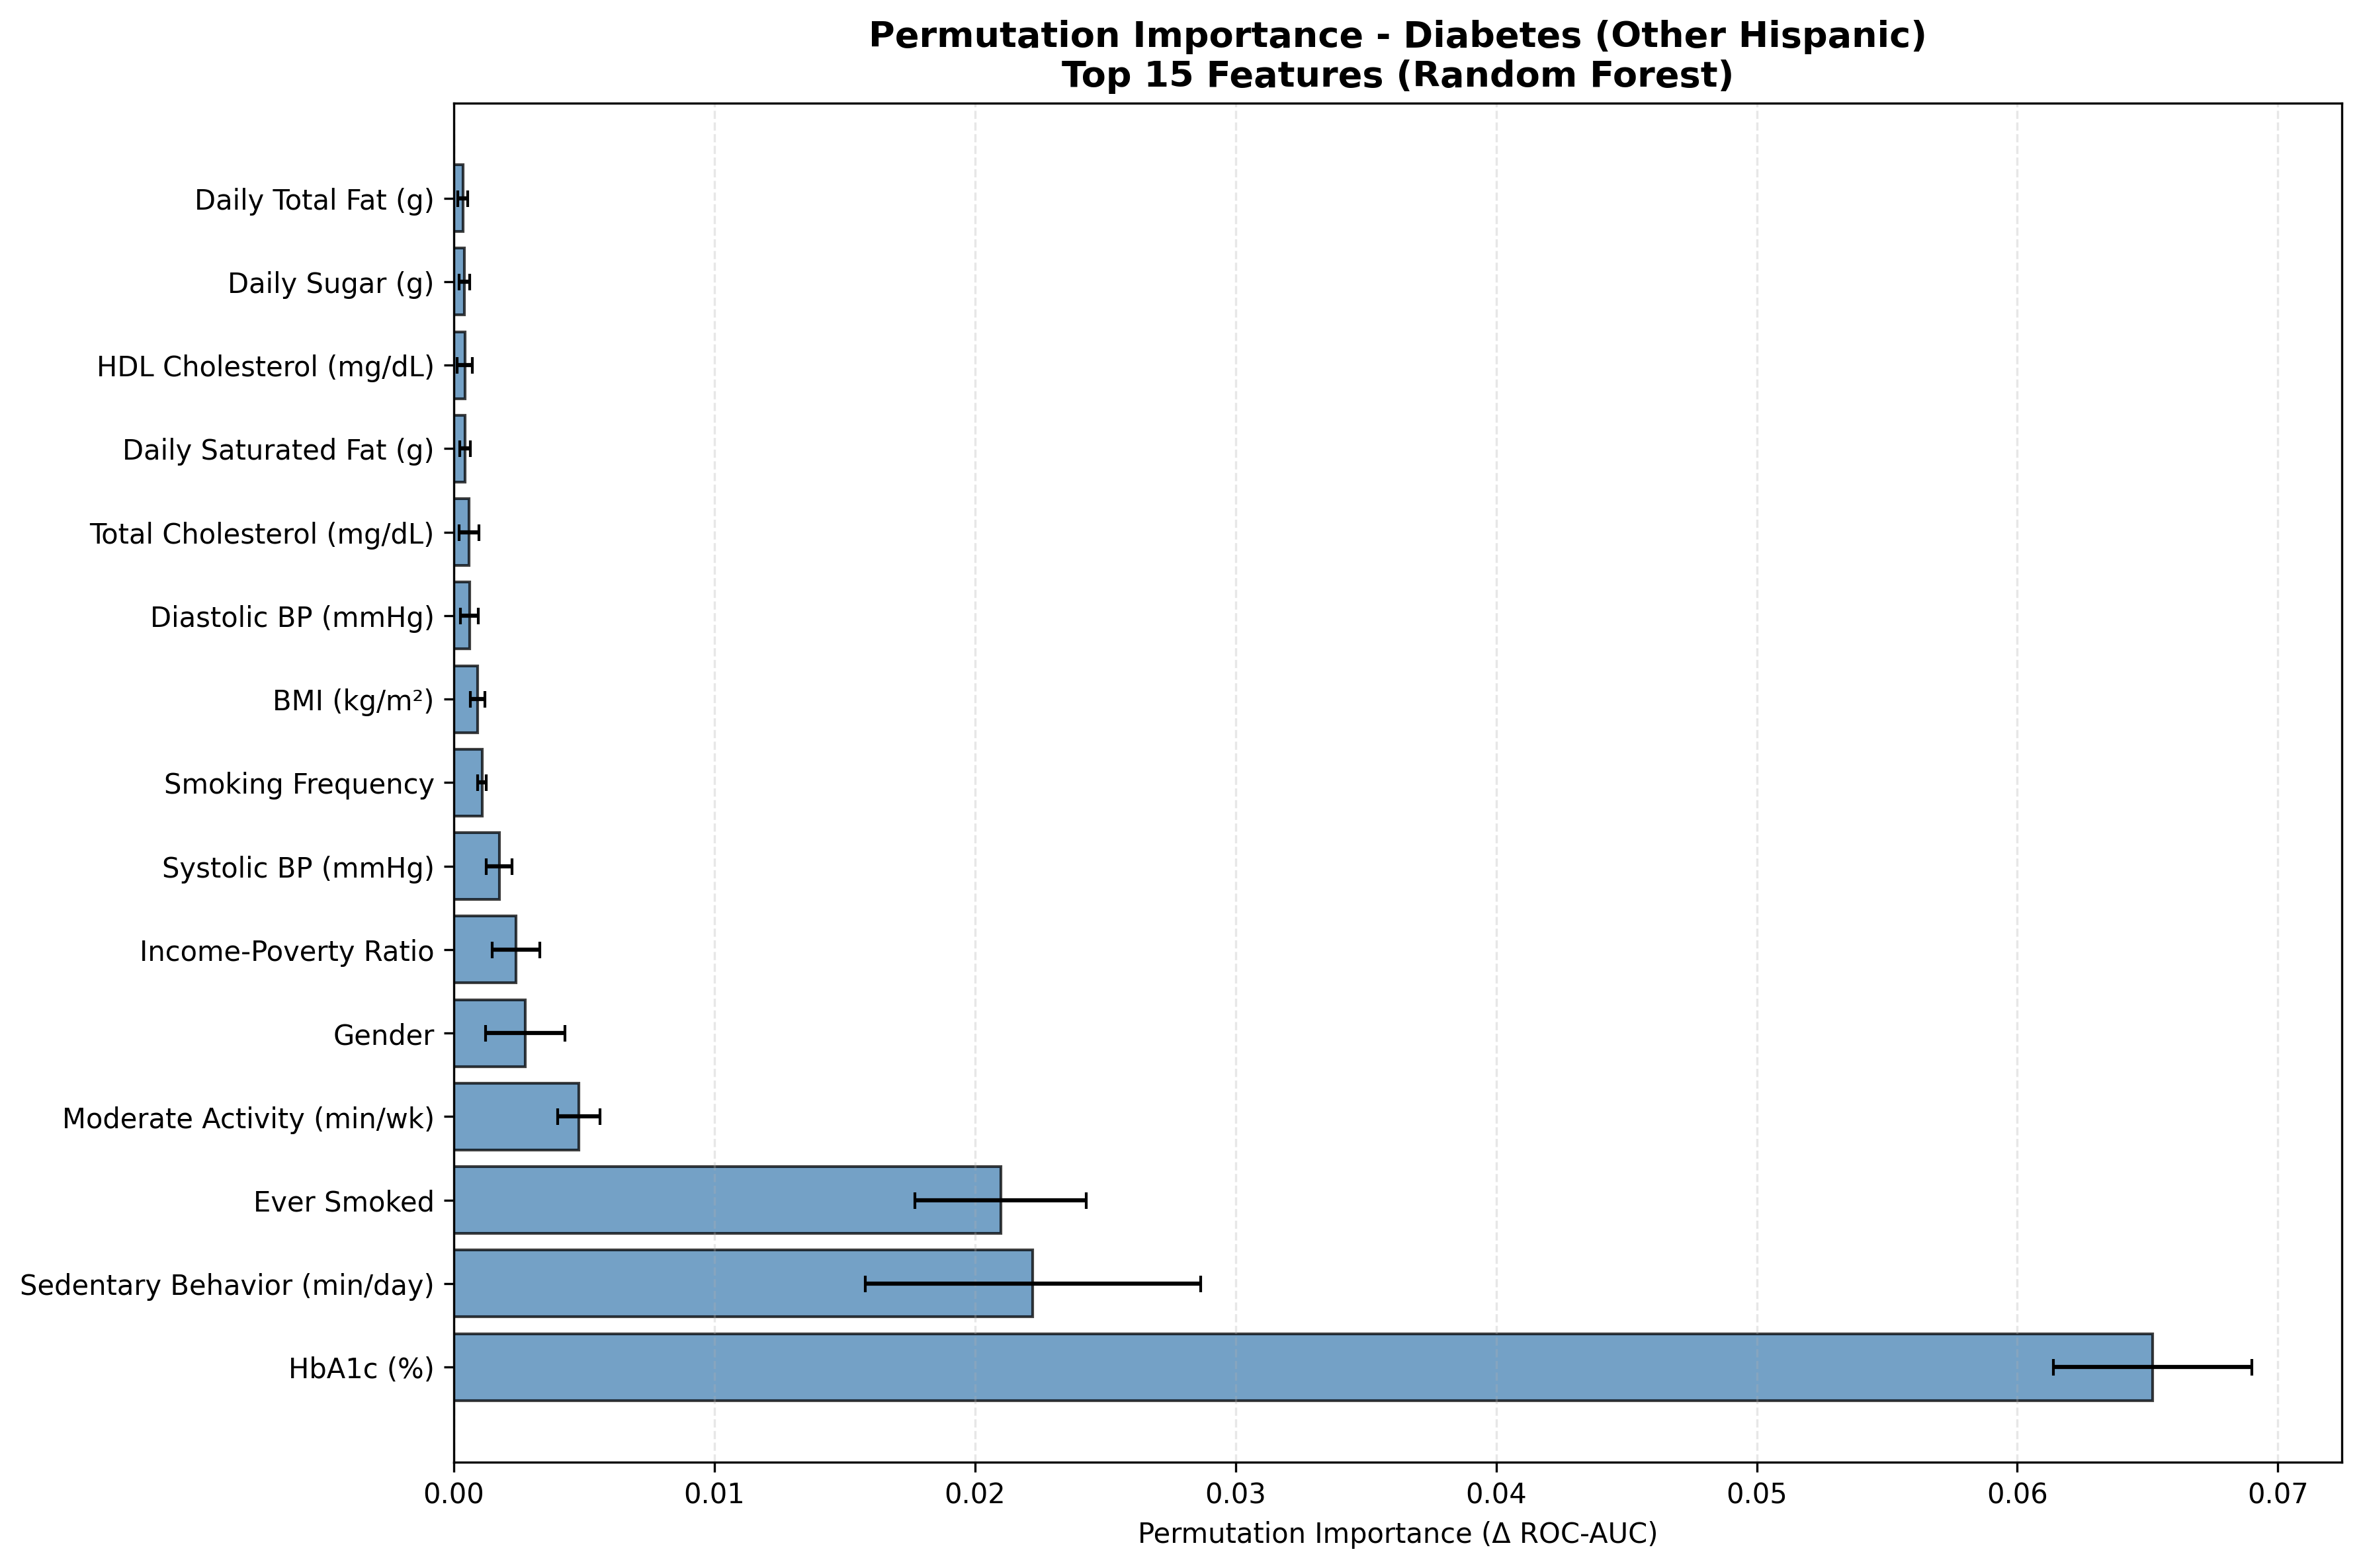

The file beside this chart, header and first rows:
Feature, Feature_Label, Importance_Mean, Importance_STD, Target, Label, Rank, Importance_Normalized
LBXGH, HbA1c (%), 0.06519, 0.003807, Has_Diabetes, Other Hispanic, 1, 0.5135
PAD680, Sedentary Behavior (min/day), 0.02222, 0.00643, Has_Diabetes, Other Hispanic, 2, 0.1751
SMQ020, Ever Smoked, 0.02099, 0.00329, Has_Diabetes, Other Hispanic, 3, 0.1653
PAD800, Moderate Activity (min/wk), 0.004796, 0.0008156, Has_Diabetes, Other Hispanic, 4, 0.03778
RIAGENDR, Gender, 0.002745, 0.001511, Has_Diabetes, Other Hispanic, 5, 0.02162
INDFMPIR, Income-Poverty Ratio, 0.002386, 0.000907, Has_Diabetes, Other Hispanic, 6, 0.01879
BPXOSY1, Systolic BP (mmHg), 0.001742, 0.0004979, Has_Diabetes, Other Hispanic, 7, 0.01372
SMQ040, Smoking Frequency, 0.001087, 0.0001689, Has_Diabetes, Other Hispanic, 8, 0.008562
BMXBMI, BMI (kg/m²), 0.0009245, 0.0002783, Has_Diabetes, Other Hispanic, 9, 0.007283
BPXODI1, Diastolic BP (mmHg), 0.0006059, 0.0003375, Has_Diabetes, Other Hispanic, 10, 0.004773
LBXTC, Total Cholesterol (mg/dL), 0.0005834, 0.000372, Has_Diabetes, Other Hispanic, 11, 0.004596
DR1TSFAT, Daily Saturated Fat (g), 0.0004369, 0.0002103, Has_Diabetes, Other Hispanic, 12, 0.003441
LBDHDD, HDL Cholesterol (mg/dL), 0.0004293, 0.0002895, Has_Diabetes, Other Hispanic, 13, 0.003381
DR1TSUGR, Daily Sugar (g), 0.000414, 0.0002084, Has_Diabetes, Other Hispanic, 14, 0.003262
DR1TTFAT, Daily Total Fat (g), 0.000347, 0.0001841, Has_Diabetes, Other Hispanic, 15, 0.002733
DR1TCARB, Daily Carbohydrates (g), 0.0003418, 0.0002344, Has_Diabetes, Other Hispanic, 16, 0.002693
DR1TKCAL, Daily Calories (kcal), 0.0003415, 0.0002047, Has_Diabetes, Other Hispanic, 17, 0.00269
DR1TPROT, Daily Protein (g), 0.000328, 0.0002037, Has_Diabetes, Other Hispanic, 18, 0.002584
DR1TFIBE, Daily Fiber (g), 0.0002848, 0.0002023, Has_Diabetes, Other Hispanic, 19, 0.002243
DR1TSODI, Daily Sodium (mg), 0.0002796, 0.0001999, Has_Diabetes, Other Hispanic, 20, 0.002203
ALQ121, Alcohol Days/Year, 0.0002789, 0.0001857, Has_Diabetes, Other Hispanic, 21, 0.002197
ALQ130, Avg Drinks/Day, 0.0001939, 9.962384260314292e-05, Has_Diabetes, Other Hispanic, 22, 0.001527
